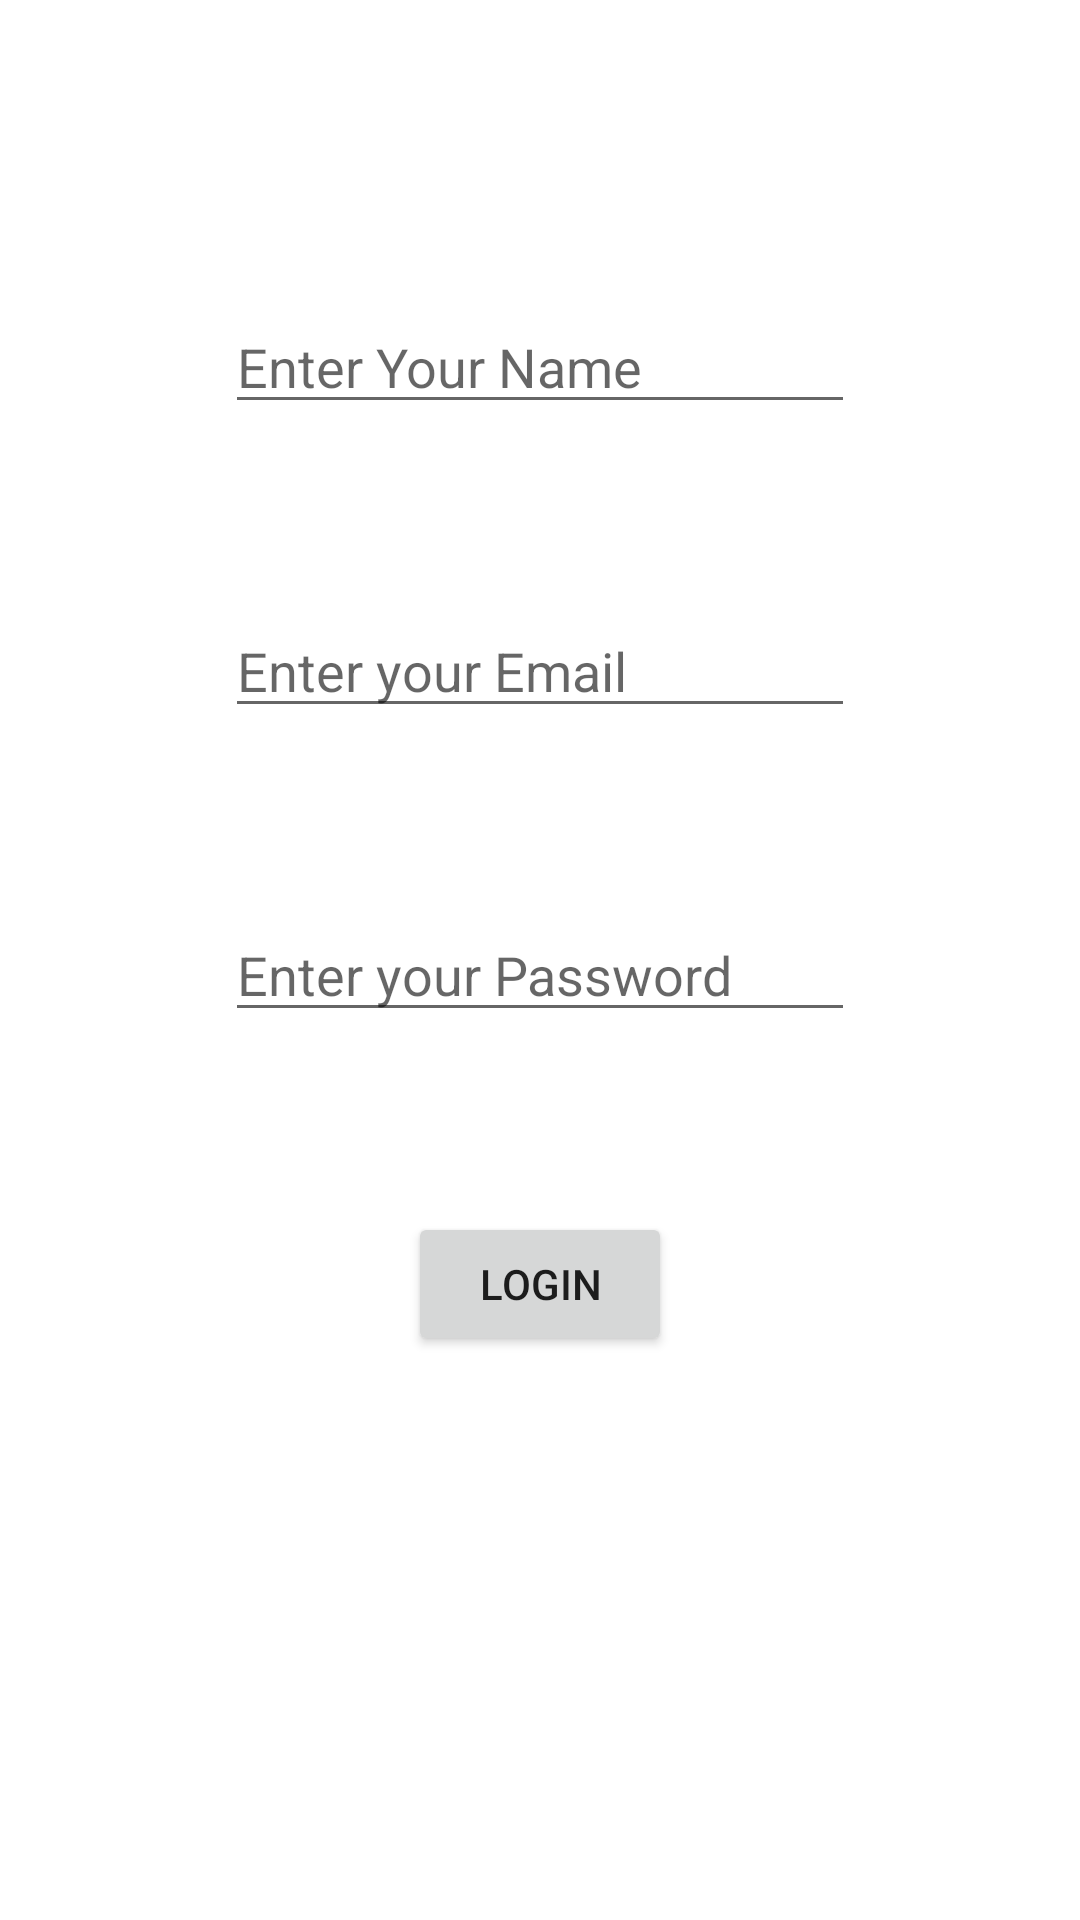

Write the Android layout XML for this screen, with the resource values it uses.
<!-- AndroidManifest.xml: application theme Theme.ProjectBrainvire -->
<!-- res/layout/login_activity.xml -->
<?xml version="1.0" encoding="utf-8"?>
<androidx.constraintlayout.widget.ConstraintLayout xmlns:android="http://schemas.android.com/apk/res/android"
    xmlns:app="http://schemas.android.com/apk/res-auto"
    xmlns:tools="http://schemas.android.com/tools"
    android:layout_width="match_parent"
    android:layout_height="match_parent"
    tools:context=".LoginActivity">

    <EditText
        android:id="@+id/et_name"
        android:layout_width="wrap_content"
        android:layout_height="wrap_content"
        android:layout_marginTop="100dp"
        android:ems="10"
        android:inputType="textPersonName"
        android:hint="Enter Your Name"
        app:layout_constraintEnd_toEndOf="parent"
        app:layout_constraintStart_toStartOf="parent"
        app:layout_constraintTop_toTopOf="parent" />

    <EditText
        android:id="@+id/et_email"
        android:layout_width="wrap_content"
        android:layout_height="wrap_content"
        android:layout_marginTop="60dp"
        android:ems="10"
        android:inputType="textEmailAddress"
        android:hint="Enter your Email"
        app:layout_constraintEnd_toEndOf="parent"
        app:layout_constraintStart_toStartOf="parent"
        app:layout_constraintTop_toBottomOf="@+id/et_name" />

    <EditText
        android:id="@+id/et_password"
        android:layout_width="wrap_content"
        android:layout_height="wrap_content"
        android:layout_marginTop="60dp"
        android:ems="10"
        android:inputType="textPassword"
        android:hint="Enter your Password"
        app:layout_constraintEnd_toEndOf="parent"
        app:layout_constraintHorizontal_bias="0.5"
        app:layout_constraintStart_toStartOf="parent"
        app:layout_constraintTop_toBottomOf="@+id/et_email" />

    <Button
        android:id="@+id/btn_login"
        android:layout_width="wrap_content"
        android:layout_height="wrap_content"
        android:layout_marginTop="60dp"
        android:text="@string/Login"
        app:layout_constraintEnd_toEndOf="parent"
        app:layout_constraintHorizontal_bias="0.5"
        app:layout_constraintStart_toStartOf="parent"
        app:layout_constraintTop_toBottomOf="@+id/et_password" />

</androidx.constraintlayout.widget.ConstraintLayout>
<!-- resources referenced by this layout -->
<resources>
  <string name="Login">Login</string>
  <style name="Theme.ProjectBrainvire" parent="Theme.MaterialComponents.DayNight.DarkActionBar">
          
          <item name="colorPrimary">@color/purple_500</item>
          <item name="colorPrimaryVariant">@color/purple_700</item>
          <item name="colorOnPrimary">@color/white</item>
          
          <item name="colorSecondary">@color/teal_200</item>
          <item name="colorSecondaryVariant">@color/teal_700</item>
          <item name="colorOnSecondary">@color/black</item>
          
          <item name="android:statusBarColor" tools:targetApi="l">?attr/colorPrimaryVariant</item>
          
      </style>
  <!-- not gathered from this repository: default colours our renderer supplied (Android Studio template values) -->
  <color name="purple_500">#FF6200EE</color>
  <color name="purple_700">#FF3700B3</color>
  <color name="teal_200">#FF03DAC5</color>
  <color name="teal_700">#FF018786</color>
  <color name="black">#FF000000</color>
  <color name="white">#FFFFFFFF</color>
</resources>
